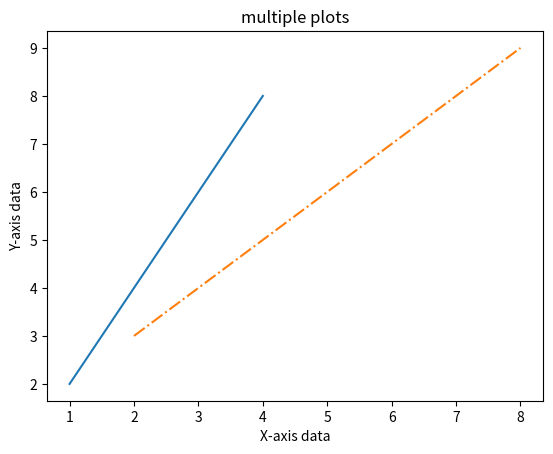

Generate this figure with matplotlib:

import matplotlib.pyplot as plt
import numpy as np

x=np.array([1, 2, 3, 4])
y=x*2

plt.plot(x,y)

x1 = [2, 4, 6, 8]
y1 = [3, 5, 7, 9]

plt.plot(x1, y1, '-.')

plt.xlabel("X-axis data")
plt.ylabel("Y-axis data")
plt.title('multiple plots')
plt.show()